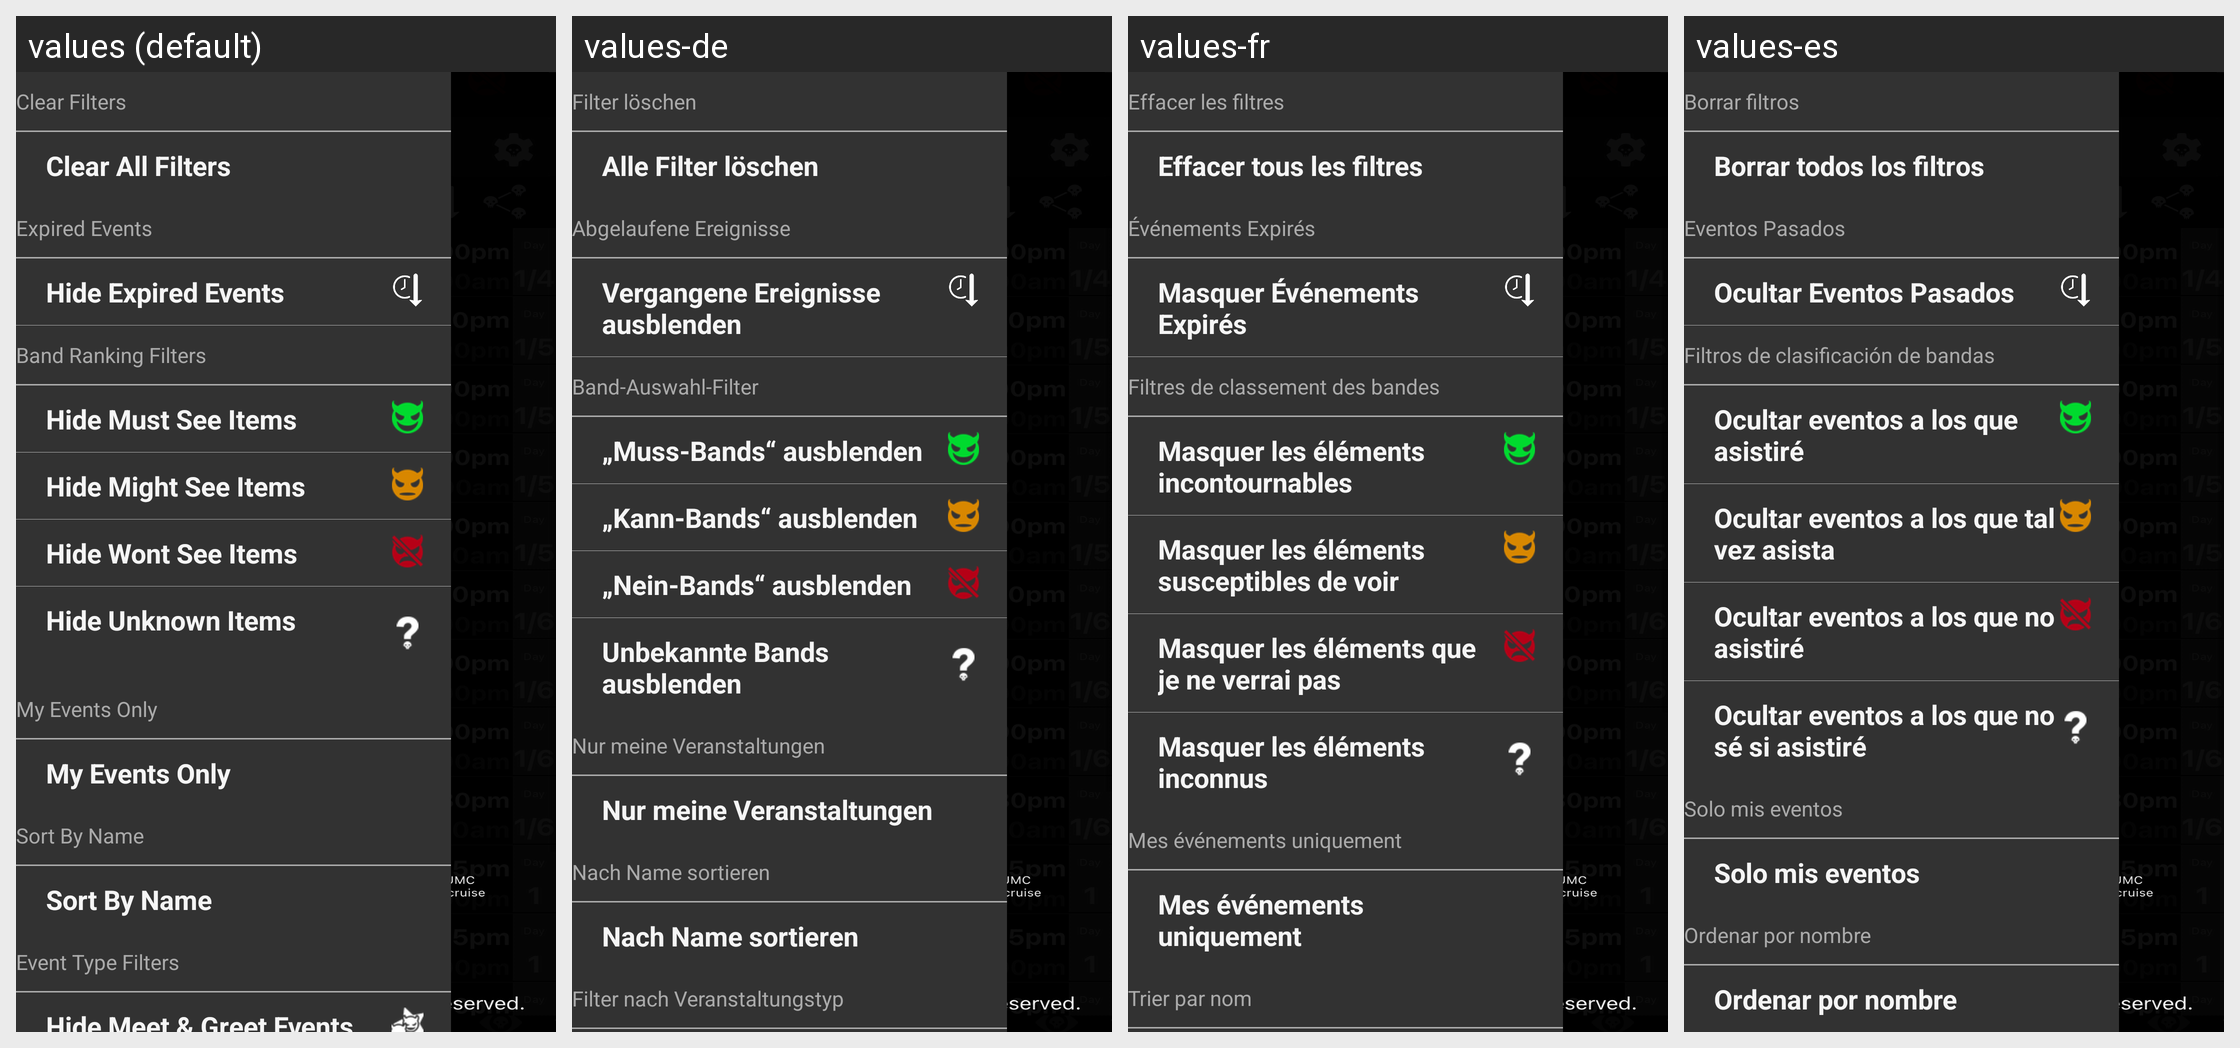

The same Android screen rendered under several of its app's locales, left to right. List the strings drawn on it with the default value and each locale's translation.
Android screen res/layout/filter_choices_menu_layout.xml rendered under 4 locales, left to right: values (default), values-de, values-fr, values-es. Device: Nexus 5 (rendered at 1080×1920; each locale shown at half size, 540×960, under a caption strip naming it); theme splashScreenTheme.
Other locales in the repository, not shown: values-da, values-fi, values-pt.
Strings drawn on this screen, with the default value and each locale's value (text and hints the layout hard-codes, and strings that could not be matched under every locale, appear in the picture but are not listed):

clear_filters
  values: Clear Filters
  values-de: Filter löschen
  values-fr: Effacer les filtres
  values-es: Borrar filtros

clear_all_filters
  values: Clear All Filters
  values-de: Alle Filter löschen
  values-fr: Effacer tous les filtres
  values-es: Borrar todos los filtros

expired_events
  values: Expired Events
  values-de: Abgelaufene Ereignisse
  values-fr: Événements Expirés
  values-es: Eventos Pasados

hide_expired_events
  values: Hide Expired Events
  values-de: Vergangene Ereignisse ausblenden
  values-fr: Masquer Événements Expirés
  values-es: Ocultar Eventos Pasados

band_ranking_filters
  values: Band Ranking Filters
  values-de: Band-Auswahl-Filter
  values-fr: Filtres de classement des bandes
  values-es: Filtros de clasificación de bandas

hide_must_see_items
  values: Hide Must See Items
  values-de: „Muss-Bands“ ausblenden
  values-fr: Masquer les éléments incontournables
  values-es: Ocultar eventos a los que asistiré

hide_might_see_items
  values: Hide Might See Items
  values-de: „Kann-Bands“ ausblenden
  values-fr: Masquer les éléments susceptibles de voir
  values-es: Ocultar eventos a los que tal vez asista

hide_wont_see_items
  values: Hide Wont See Items
  values-de: „Nein-Bands“ ausblenden
  values-fr: Masquer les éléments que je ne verrai pas
  values-es: Ocultar eventos a los que no asistiré

hide_unknown_items
  values: Hide Unknown Items
  values-de: Unbekannte Bands ausblenden
  values-fr: Masquer les éléments inconnus
  values-es: Ocultar eventos a los que no sé si asistiré

show_only_flagged_as_attended
  values: My Events Only
  values-de: Nur meine Veranstaltungen
  values-fr: Mes événements uniquement
  values-es: Solo mis eventos

show_flaged_events_only
  values: My Events Only
  values-de: Nur meine Veranstaltungen
  values-fr: Mes événements uniquement
  values-es: Solo mis eventos

sort_by_name
  values: Sort By Name
  values-de: Nach Name sortieren
  values-fr: Trier par nom
  values-es: Ordenar por nombre
